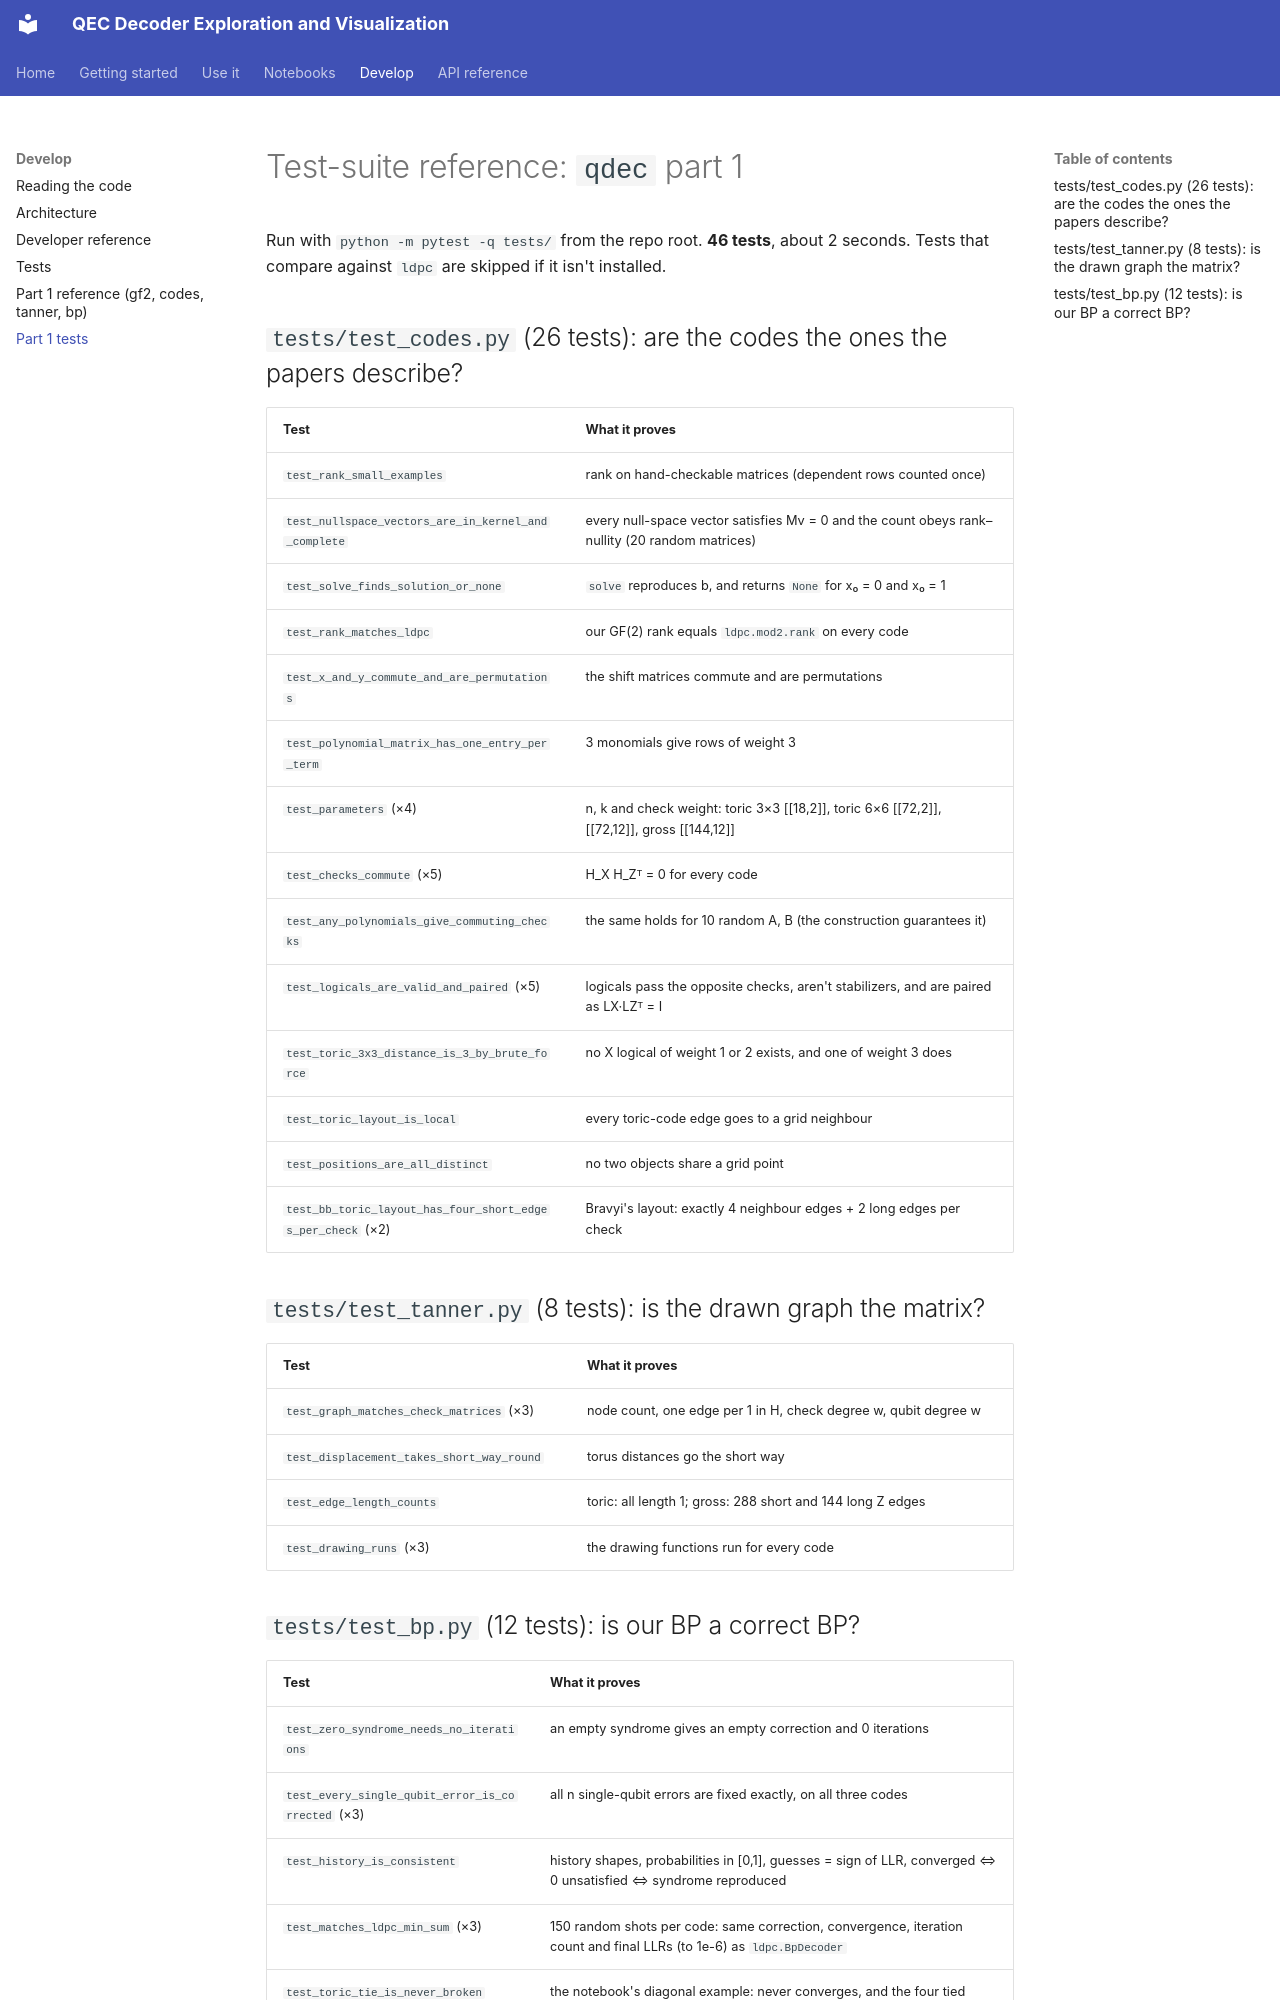

repository: kanishka1818/QEC-Decoder-Exploration-and-Visualization · page: qdec_part1_tests/index.html · generator: mkdocs

# Test-suite reference: `qdec` part 1

Run with `python -m pytest -q tests/` from the repo root. **46 tests**, about 2 seconds. Tests that compare against `ldpc` are skipped if it isn't installed.

## `tests/test_codes.py` (26 tests): are the codes the ones the papers describe?

| Test | What it proves |
|---|---|
| `test_rank_small_examples` | rank on hand-checkable matrices (dependent rows counted once) |
| `test_nullspace_vectors_are_in_kernel_and_complete` | every null-space vector satisfies Mv = 0 and the count obeys rank–nullity (20 random matrices) |
| `test_solve_finds_solution_or_none` | `solve` reproduces b, and returns `None` for x₀ = 0 and x₀ = 1 |
| `test_rank_matches_ldpc` | our GF(2) rank equals `ldpc.mod2.rank` on every code |
| `test_x_and_y_commute_and_are_permutations` | the shift matrices commute and are permutations |
| `test_polynomial_matrix_has_one_entry_per_term` | 3 monomials give rows of weight 3 |
| `test_parameters` (×4) | n, k and check weight: toric 3×3 [[18,2]], toric 6×6 [[72,2]], [[72,12]], gross [[144,12]] |
| `test_checks_commute` (×5) | H_X H_Zᵀ = 0 for every code |
| `test_any_polynomials_give_commuting_checks` | the same holds for 10 random A, B (the construction guarantees it) |
| `test_logicals_are_valid_and_paired` (×5) | logicals pass the opposite checks, aren't stabilizers, and are paired as LX·LZᵀ = I |
| `test_toric_3x3_distance_is_3_by_brute_force` | no X logical of weight 1 or 2 exists, and one of weight 3 does |
| `test_toric_layout_is_local` | every toric-code edge goes to a grid neighbour |
| `test_positions_are_all_distinct` | no two objects share a grid point |
| `test_bb_toric_layout_has_four_short_edges_per_check` (×2) | Bravyi's layout: exactly 4 neighbour edges + 2 long edges per check |

## `tests/test_tanner.py` (8 tests): is the drawn graph the matrix?

| Test | What it proves |
|---|---|
| `test_graph_matches_check_matrices` (×3) | node count, one edge per 1 in H, check degree w, qubit degree w |
| `test_displacement_takes_short_way_round` | torus distances go the short way |
| `test_edge_length_counts` | toric: all length 1; gross: 288 short and 144 long Z edges |
| `test_drawing_runs` (×3) | the drawing functions run for every code |
